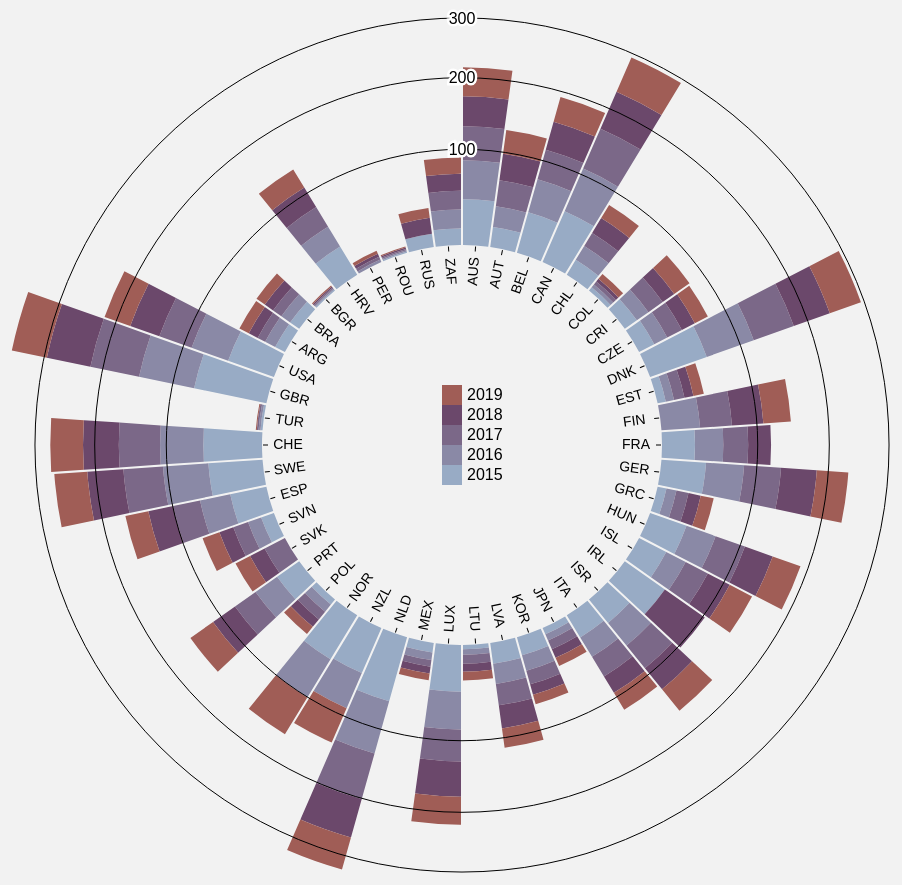
D3 v7 page, settled after 480 driven frames (8 s of simulated time); the page loaded 1 data file(s).


                // Dictionary to map country codes to full country names
                var countryNames = {
                    "AUS": "Australia",
                    "AUT": "Austria",
                    "BEL": "Belgium",
                    "CAN": "Canada",
                    "CHL": "Chile",
                    "COL": "Colombia",
                    "CRI": "Costa Rica",
                    "CZE": "Czech Republic",
                    "DNK": "Denmark",
                    "EST": "Estonia",
                    "FIN": "Finland",
                    "FRA": "France",
                    "GER": "Germany",
                    "GRC": "Greece",
                    "HUN": "Hungary",
                    "ISL": "Iceland",
                    "IRL": "Ireland",
                    "ISR": "Israel",
                    "ITA": "Italy",
                    "JPN": "Japan",
                    "KOR": "South Korea",
                    "LVA": "Latvia",
                    "LTU": "Lithuania",
                    "LUX": "Luxembourg",
                    "MEX": "Mexico",
                    "NLD": "Netherlands",
                    "NZL": "New Zealand",
                    "NOR": "Norway",
                    "POL": "Poland",
                    "PRT": "Portugal",
                    "SVK": "Slovakia",
                    "SVN": "Slovenia",
                    "ESP": "Spain",
                    "SWE": "Sweden",
                    "CHE": "Switzerland",
                    "TUR": "Turkey",
                    "GBR": "United Kingdom",
                    "USA": "United States",
                    "ARG": "Argentina",
                    "BRA": "Brazil",
                    "BGR": "Bulgaria",
                    "HRV": "Croatia",
                    "PER": "Peru",
                    "ROU": "Romania",
                    "RUS": "Russia",
                    "ZAF": "South Africa"
                };
            
                // Select the SVG element
                var svg = d3.select("svg"),
                    width = +svg.attr("width"),
                    height = +svg.attr("height"),
                    innerRadius = 200,
                    outerRadius = Math.min(width, height) / 2 - 20,
                    g = svg.append("g").attr("transform", "translate(" + width / 2 + "," + height / 2 + ")");
                
                // Create a scale for the x-axis using a band scale
                var x = d3.scaleBand()
                    .range([0, 2 * Math.PI])
                    .align(0);
                
                // Create a radial scale for the y-axis
                var y = d3.scaleRadial()
                    .range([innerRadius, outerRadius]);
                
                // Create an ordinal scale for the color scheme
                var z = d3.scaleOrdinal()
                    .range(["#98abc5", "#8a89a6", "#7b6888", "#6b486b", "#a05d56"]);
                
                    // Append a tooltip div to the body with an initial opacity of 0
                var tooltip = d3.select("body").append("div")
                    .attr("class", "tooltip")
                    .style("opacity", 0);
                
                // Load the data from a CSV file with semicolon as the delimiter
                d3.dsv(";", "data.csv").then(function(data) {
                    data.forEach(function(d) {
                        let t = 0;
                        // Convert string values to numbers and calculate the total for each row
                        for (let i = 1; i <= 5; ++i) {
                            t += d[data.columns[i]] = +d[data.columns[i]];
                        }
                        d.total = t;

                    // Calculate the cumulative rate for the last five years
                    d.cumulativeRate = d[data.columns[1]] + d[data.columns[2]] + d[data.columns[3]] + d[data.columns[4]] + d[data.columns[5]];
                });
            
                // Set the domain for the x-axis scale using the 'Country' field
                x.domain(data.map(function(d) { 
                    return d.Country; 
                }));
                // Set the domain for the y-axis scale using the maximum 'total' value
                y.domain([0, d3.max(data, function(d) { 
                    return d.total; 
                })]);
                // Set the domain for the color scale using the first five data columns
                z.domain(data.columns.slice(1, 6));
        
                    // Append a group element to 'g'
                g.append("g")
                    .selectAll("g")
                    // Bind the stacked data to group elements
                    .data(d3.stack().keys(data.columns.slice(1, 6))(data))
                    .enter().append("g")
                    .attr("fill", function(d) { 
                        return z(d.key); 
                    })
                    .selectAll("path")
                    // Bind the data to path elements within each group
                    .data(function(d) { 
                        return d; 
                    })
                    .enter().append("path")
                    // Define the d attribute for the path using the arc generator
                    .attr("d", d3.arc()
                        .innerRadius(function(d) { 
                            return y(d[0]); 
                        })
                        .outerRadius(function(d) { 
                            return y(d[1]); 
                        })
                        .startAngle(function(d) { 
                            return x(d.data.Country); 
                        })
                        .endAngle(function(d) { 
                            return x(d.data.Country) + x.bandwidth(); 
                        })
                        .padAngle(0.01)
                        .padRadius(innerRadius))
                    // Add an event listener for mouseover  
                    .on("mouseover", function(event, d) {
                        let yearIndex = d3.select(this.parentNode).datum().key;
                        let year = yearIndex.replace(";", "");
                        // Transition the tooltip to be visible
                        tooltip.transition()
                            .duration(200)
                            .style("opacity", .9);
                        // Set the content and position of the tooltip
                        tooltip.html("<strong class='country-name'>" + countryNames[d.data.Country] + "</strong><br>" +
                                    "<div class='tooltip-row'><span class='tooltip-label'>Value:</span><span class='tooltip-value'>" + (d[1] - d[0]).toFixed(2) + "</span></div>" +
                                    "<div class='tooltip-row'><span class='tooltip-label'>Male:</span><span class='tooltip-value'>" + d.data["M" + year] + "</span></div>" +
                                    "<div class='tooltip-row'><span class='tooltip-label'>Female:</span><span class='tooltip-value'>" + d.data["F" + year] + "</span></div>" +
                                    "<div class='tooltip-row'><span class='tooltip-label'>5-Year Total:</span><span class='tooltip-value'>" + d.data.cumulativeRate.toFixed(2) + "</span></div>")
                            .style("left", (event.pageX + 10) + "px")  
                            .style("top", (event.pageY - 40) + "px");
                        // Bring the element to the front by re-appending it to the parent group
                        this.parentNode.appendChild(this);
                        d3.select(this)
                            .transition()
                            .duration(200)
                            .attr("d", d3.arc()
                                .innerRadius(function(d) { return y(d[0]) * 0.97; })  
                                .outerRadius(function(d) { return y(d[1]) * 1.03; })  
                                .startAngle(function(d) { return x(d.data.Country); })
                                .endAngle(function(d) { return x(d.data.Country) + x.bandwidth(); })
                                .padAngle(0.01)
                                .padRadius(innerRadius))
                            .style("stroke", "black")
                            .style("stroke-width", "1px");  
                    })
                    .on("mousemove", function(event) {
                        // Update the tooltip position based on the mouse movement
                        tooltip.style("left", (event.pageX + 45) + "px")  
                            .style("top", (event.pageY - 40) + "px");  
                    })
                    .on("mouseout", function(d) {
                        // Transition the tooltip to be invisible
                        tooltip.transition()
                            .duration(500)
                            .style("opacity", 0);
                        // Transition the element back to its original state
                        d3.select(this)
                            .transition()
                            .duration(200)
                            .attr("d", d3.arc()
                                .innerRadius(function(d) { return y(d[0]); }) // Restore the original inner radius
                                .outerRadius(function(d) { return y(d[1]); }) // Restore the original outer radius
                                .startAngle(function(d) { return x(d.data.Country); })
                                .endAngle(function(d) { return x(d.data.Country) + x.bandwidth(); })
                                .padAngle(0.01)
                                .padRadius(innerRadius))
                            .style("stroke", "none");
                    });

                    // Append a group element to 'g' for the labels
                    var label = g.append("g")
                        .selectAll("g")
                        .data(data)
                        .enter().append("g")
                        .attr("text-anchor", "middle")
                        .attr("transform", function(d) { 
                            return "rotate(" + ((x(d.Country) + x.bandwidth() / 2) * 180 / Math.PI - 90) + ")translate(" + (innerRadius - 1) + ",0)"; 
                        });
                    
                    // Append lines for each label
                    label.append("line")
                        .attr("x2", -5)
                        .attr("stroke", "#000");
                        
                    // Append text for each label
                    label.append("text")
                        .attr("transform", function(d) {
                            var angle = (x(d.Country) + x.bandwidth() / 2) * 180 / Math.PI - 90;
                            return angle < 90 && angle > -90 ? "rotate(0)translate(-25,4)" : "rotate(180)translate(25,4)"; 
                        })
                        .style("font-size", "14px")
                        .text(function(d) { 
                            return d.Country; 
                        });
            
                    // Append a group element to 'g' for the y-axis
                    var yAxis = g.append("g")
                        .attr("text-anchor", "middle");
                    
                    // Append group elements for each y-tick
                    var yTick = yAxis
                        .selectAll("g")
                        .data(y.ticks(5).slice(1))
                        .enter().append("g");
                    
                    // Append circles for each y-tick
                    yTick.append("circle")
                        .attr("fill", "none")
                        .attr("stroke", "#000")
                        .attr("r", y);
                    
                    // Append text for each y-tick with background stroke
                    yTick.append("text")
                        .attr("y", function(d) { 
                            return -y(d); 
                        })
                        .attr("dy", "0.35em")
                        .attr("fill", "none")
                        .attr("stroke", "#fff")
                        .attr("stroke-width", 5)
                        .style("font-size", "16px")
                        .text(y.tickFormat(5, "s"));
            
                    // Append text for each y-tick
                    yTick.append("text")
                        .attr("y", function(d) { 
                            return -y(d); 
                        })
                        .attr("dy", "0.35em")
                        .style("font-size", "16px")
                        .text(y.tickFormat(5, "s"));
                    
                    // Append a group element to 'g' for the legend
                    var legend = g.append("g")
                        .attr("transform", "translate(0,90)")
                        .selectAll("g")
                        .data(data.columns.slice(1, 6).reverse())
                        .enter().append("g")
                        .attr("transform", function(d, i) {
                            return "translate(0," + ((i - (data.columns.length - 1) / 2) * 20) + ")";
                        });

                    // Append rectangles for the legend
                    legend.append("rect")
                        .attr("x", -20)
                        .attr("width", 20)
                        .attr("height", 20)
                        .attr("fill", z);

                    // Append text for the legend
                    legend.append("text")
                        .attr("x", 5)
                        .attr("y", 9)
                        .attr("dy", "0.35em")
                        .style("font-size", "16px")
                        .text(function(d) { return d; });
                });
            

### data: data.csv
Country; 2015; 2016; 2017; 2018; 2019; F2015; F2016; F2017; F2018; F2019; M2015; M2016; M2017; M2018; M2019
AUS; 43.1; 43.5; 43.2; 42.1; 44.5; 44.1; 44.3; 44.9; 44.3; 46.4; 40.5; 41.1; 39.9; 38.1; 41
AUT; 17.8; 20.5; 28.1; 31.6; 30.8; 14.2; 17.2; 26.6; 29.2; 28.3; 21.3; 23.5; 28; 32.8; 32.3
BEL; 39; 37.6; 37.6; 39.3; 37.7; 37.5; 36.3; 38.5; 36.7; ; 39.4; 37.6; 39.1; 37.7; 
CAN; 53.1; 54.5; 59.3; 62.2; 63.6; 52.8; 53.6; 59; 62.6; 64; 51.7; 54.6; 58.2; 60; 61.5
CHL; 15.2; 15.5; 15.5; 18.8; 17.7; 14; 14.7; 14.7; 17.1; 17; 16.2; 16.2; 17.2; 18.7; 18
COL; 3.6; 3.1; 3.3; 3.1; 5.9; 3.5; 3.9; 3.2; 3.8; 5.9; 3.7; 3.2; 3; 3.7; 5.9
CRI; 12.9; 13.2; 17.5; 15.1; 21.3; 13.5; 13.3; 17.4; 14.1; 20.6; 11.8; 12.9; 17.4; 16.1; 21.7
CZE; 15; 13.8; 16.7; 15.7; 16.7; 13.7; 12.4; 15.5; 14.4; 15.5; 16.4; 15.5; 18; 17.2; 17.9
DNK; 58.3; 59.9; 59.3; 59.9; 56.7; 52.8; 56.8; 58.4; 58.4; 55.1; 62; 60.9; 56.9; 59.1; 56
EST; 7.2; 7.5; 10; 9; 10.8; 3.5; 4.3; 6.3; 5.2; 8.3; 12.1; 11.1; 14.7; 14.2; 13.5
FIN; ; 35.8; 34.3; 38; 36.7; ; 33; 31.3; 34.7; 32.6; ; 37.4; 36.7; 40.4; 41
FRA; 30.1; 29.5; 28.7; 28.7; ; 25.6; 26.6; 45.8; ; ; 35.9; 32.2; 20.7; ; 
GER; 41.9; 42.4; 47; 51; 49.5; 38.8; 39.3; 44.8; 49.4; 48.2; 43.1; 43.6; 47.2; 49.9; 48.5
GRC; 7.8; 9.2; 11.7; 12.5; 14; 8; 10; 13; 13; 15.2; 7.4; 7.8; 9.8; 11.5; 12.2
HUN; 35.7; 33; 37.4; 39.2; 42.9; 32.9; 30.4; 35; 35.7; 40.7; 38.6; 36.3; 39.3; 42.6; 44.1
ISL; 27.7; 22.3; 27.8; 30.2; 33.3; 27.8; 20.4; 27.9; 30.4; 31.4; 27.5; 24.4; 27.6; 29.6; 35.3
IRL; 46.4; ; ; 56.3; ; 47.6; ; ; 58.3; ; 43.7; ; ; 53; 
ISR; 27.4; 30.1; 33.7; 34.6; 38.3; 26.3; 31; 34.2; 35.9; 39.9; 28.2; 27.7; 31.8; 31.6; 34.8
ITA; 23.2; 22.7; 25.2; 22.7; 25.2; 23.6; 23; 25.7; ; ; 21.3; 21.2; 23.2; ; 
JPN; 5.9; 6; 8.8; 8.9; 9; 6; 6.1; 8.2; 8.2; 8.4; 5.2; 5.4; 9.3; 9.5; 9.4
KOR; 16.5; 15.3; 14.4; 11.5; 11; 14.9; 13.6; 13.1; 9.9; 9.6; 17.7; 17; 15.1; 12.8; 11.8
LVA; 18.6; 19.8; 23; 26.9; 24.4; 13.2; 15; 17.6; 21.6; 20.2; 23.9; 25.5; 29.7; 33.8; 29.2
LTU; 3.7; 4.7; 8.1; 7.5; 8.5; 2.9; 4.2; 7.8; 7.4; 8; 4.9; 5.3; 7.9; 7; 8.7
LUX; 43.9; 42.5; 40.3; 49.7; 43.2; 40.6; 39.7; 40.7; 43.9; 45.4; 47.9; 47.5; 39.1; 56.5; 37.9
MEX; 8.3; 6.8; 6.2; 6.6; 6.8; 4.8; 4; 3.4; 3.9; 4.1; 12.2; 10; 9.3; 9.7; 9.9
NLD; 65.3; 67; 68.8; 65.3; 59.6; 67.5; 68.5; 70.9; 67.4; 60.3; 59.2; 61.8; 63.1; 59.6; 56.7
NZL; 46.5; 43.2; ; ; 48.4; 45.1; ; ; 42.7; 39.8; ; ; 
NOR; 49; 51.4; ; ; 57.7; 52.6; ; ; 41.1; 46.7; ; ; 
POL; 5.6; 8.1; 9.3; 9.3; 9.3; 1.9; 3.1; 3.7; 3.5; 3.5; 9.7; 13.7; 15.4; 15.7; 15.8
PRT; 24.3; 26.7; 28.2; 33.1; 37.3; 22.7; 25; 26.8; 32; 36.3; 26.5; 29; 29.8; 34.4; 37.9
SVK; ; ; 20.3; 16; 17.1; ; 18.4; 14; 14.5; 13.9; ; 22.1; 18.2; 21.5; 20.4
SVN; 11.8; 12.9; 15.5; 15.6; 20; 4.1; 3.4; 5.6; 5.4; 5.5; 20.7; 24; 26.8; 27.5; 36.5
ESP; 34; 32.8; 32.6; 32.9; 32.8; 34.5; 33; 33; 33.4; 33; 31.9; 31.2; 30.9; 30.9; 31.2
SWE; 52; 53.1; 53.4; 54.6; 54.6; 53.3; 54.2; 54.7; 55.5; ; 48.2; 49.5; 48.6; 51.1; 
CHE; 56.7; 51.1; 56.1; 54.5; 54.5; 58.7; 52.5; 57.7; 57.3; 56.8; 51.5; 47.1; 51.2; 48.1; 48.6
TUR; 1.7; 1.7; 1.5; ; 0.9; 1.4; 1.4; ; 0.8; 2; 1.7; ; 1
GBR; 73.7; 71.6; 74.3; 75.3; 66.7; 77.4; 75; 77.2; 78.9; 69; 66; 64.7; 68
USA; 45.9; 43.8; 43.9; 43.9; 42; 47; 44.6; 44.8; 44.1; 42.7; 42.5; 40.7; 40.7; 40; 39.5
ARG; 9.5; 10.3; 8; 10; 10.9; 8.2; 9; 7; 9.1; 10; 10.9; 11.5; 9.1; 11; ; 
BRA; 9.6; 9.8; 9.7; 10.1; 10.6; 5.6; 6; 6; 6.1; 6.7; 14.1; 14.2; 13.9; 14.7; 15
BGR; 1.2; 1.1; 0.9; 1.1; 1.1; 0.9; 0.9; 0.7; 0.7; 0.8; 1.4; 1.3; 1.2; 1.4; 1.4
HRV; 30.1; 23.8; 25.9; 28; 28; 27.7; 21.6; 23.7; ; 24; 31.3; 25; 27.4; ; 31.1
PER; ; 2.2; 2.6; 2.8; 3; ; 1.8; 2.2; 2.5; 2.9; ; 2.7; 3; 3; 3.1
ROU; 1; 1.2; 1.1; 1.2; 1.1; 0.5; 0.6; 0.6; 0.7; 0.6; 1.6; 1.8; 1.7; 2; 1.6
RUS; 11.7; ; ; 15; 9.8; ; ; 12.8; 14.3; ; ; 17.7
ZAF; 14.6; 18; 19.4; 18.9; 19; 12.8; 16.4; 17.4; 17.4; ; 17.8; 20.6; 22.6; 20.6; 